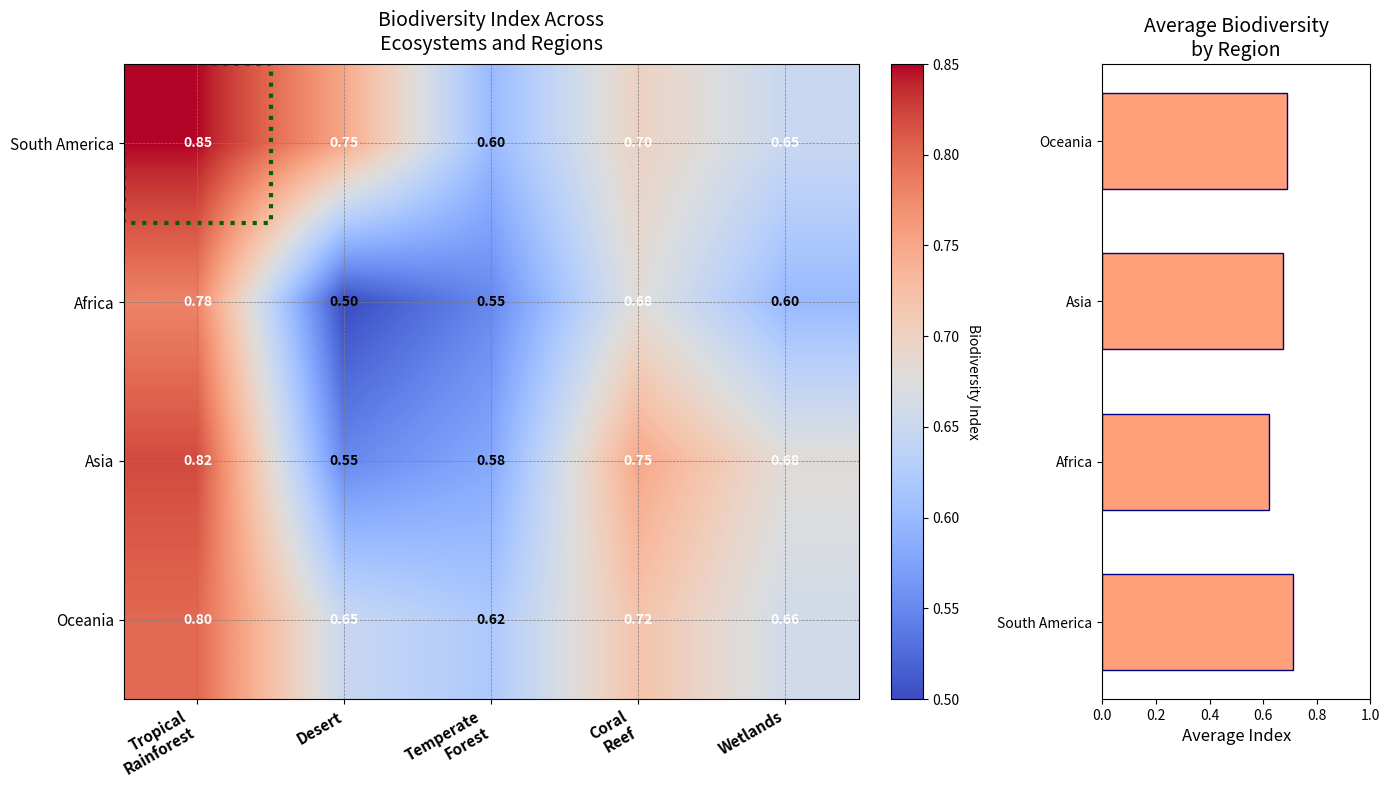

Write the Python code that produced this figure.
import matplotlib.pyplot as plt
import numpy as np
import matplotlib.patches as mpatches

biodiversity_data = np.array([
    [0.85, 0.75, 0.60, 0.70, 0.65],
    [0.78, 0.50, 0.55, 0.68, 0.60],
    [0.82, 0.55, 0.58, 0.75, 0.68],
    [0.80, 0.65, 0.62, 0.72, 0.66]
])

ecosystems = ["Tropical\nRainforest", "Desert", "Temperate\nForest", "Coral\nReef", "Wetlands"]
regions = ["South America", "Africa", "Asia", "Oceania"]

region_avg = biodiversity_data.mean(axis=1)

fig, (ax1, ax2) = plt.subplots(1, 2, figsize=(14, 8), gridspec_kw={'width_ratios': [3, 1]})

# Heatmap
cax = ax1.imshow(biodiversity_data, cmap='coolwarm', aspect='auto', interpolation='bilinear')
cbar = fig.colorbar(cax, ax=ax1, fraction=0.046, pad=0.04)
cbar.set_label('Biodiversity Index', rotation=270, labelpad=15)

ax1.set_xticks(np.arange(len(ecosystems)))
ax1.set_yticks(np.arange(len(regions)))
ax1.set_xticklabels(ecosystems, rotation=30, ha="right", fontsize=11, fontweight='bold')
ax1.set_yticklabels(regions, fontsize=11, fontstyle='italic')
ax1.set_title('Biodiversity Index Across\nEcosystems and Regions', pad=10, fontsize=14)

# Annotate cells
for i in range(len(regions)):
    for j in range(len(ecosystems)):
        value = biodiversity_data[i, j]
        color = 'black' if value < 0.65 else 'white'
        ax1.text(j, i, f'{value:.2f}', ha='center', va='center', color=color, fontweight='bold')

ax2.barh(regions, region_avg, color='lightsalmon', edgecolor='navy', height=0.6)
ax2.set_xlim(0, 1)
ax2.set_xlabel('Average Index', fontsize=12)
ax2.set_title('Average Biodiversity\nby Region', fontsize=14)

highlight_index = np.argmax(biodiversity_data)
highlight_x, highlight_y = np.unravel_index(highlight_index, biodiversity_data.shape)
highlight_patch = mpatches.Rectangle((highlight_y - 0.5, highlight_x - 0.5), 1, 1, fill=False, edgecolor='darkgreen', linewidth=3, linestyle=':')
ax1.add_patch(highlight_patch)

ax1.grid(visible=True, color='gray', linestyle='--', linewidth=0.5)

plt.tight_layout()

plt.show()
